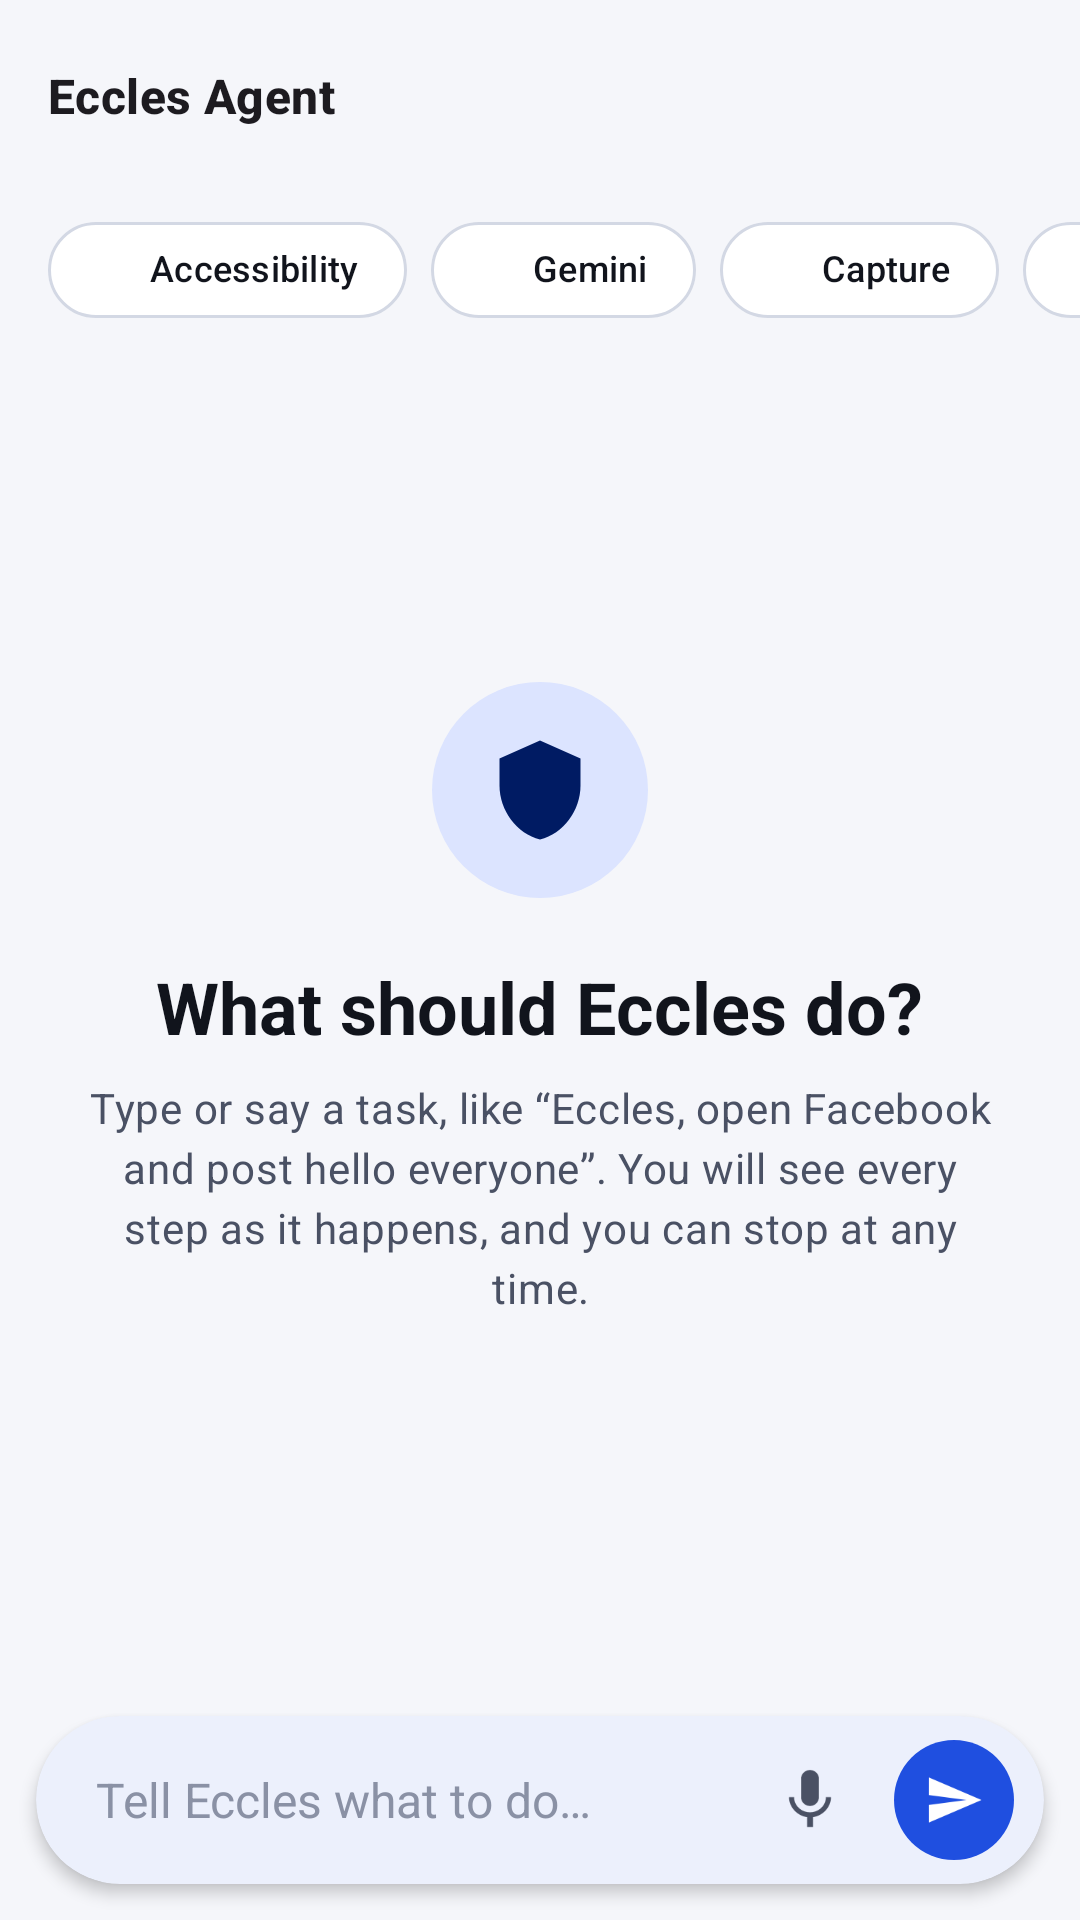

The Android layout XML behind this screen, and the referenced resources:
<!-- AndroidManifest.xml: application theme Theme.Eccles -->
<!-- res/layout/activity_major.xml -->
<?xml version="1.0" encoding="utf-8"?>
<LinearLayout xmlns:android="http://schemas.android.com/apk/res/android"
    xmlns:app="http://schemas.android.com/apk/res-auto"
    android:layout_width="match_parent"
    android:layout_height="match_parent"
    android:background="@color/eccles_bg"
    android:orientation="vertical">

    <com.google.android.material.appbar.MaterialToolbar
        android:id="@+id/toolbar"
        android:layout_width="match_parent"
        android:layout_height="?attr/actionBarSize"
        android:background="@color/eccles_bg"
        app:title="@string/app_name"
        app:titleTextAppearance="@style/TextAppearance.Eccles.Title"
        app:subtitleTextAppearance="@style/TextAppearance.Material3.LabelMedium" />

    <HorizontalScrollView
        android:layout_width="match_parent"
        android:layout_height="wrap_content"
        android:scrollbars="none">

        <com.google.android.material.chip.ChipGroup
            android:layout_width="wrap_content"
            android:layout_height="wrap_content"
            android:paddingStart="16dp"
            android:paddingTop="2dp"
            android:paddingEnd="16dp"
            android:paddingBottom="4dp"
            app:chipSpacingHorizontal="8dp"
            app:singleLine="true">

            <com.google.android.material.chip.Chip
                android:id="@+id/chip_access"
                style="@style/Widget.Eccles.StatusChip"
                android:layout_width="wrap_content"
                android:layout_height="wrap_content"
                android:text="Accessibility" />

            <com.google.android.material.chip.Chip
                android:id="@+id/chip_ai"
                style="@style/Widget.Eccles.StatusChip"
                android:layout_width="wrap_content"
                android:layout_height="wrap_content"
                android:text="Gemini" />

            <com.google.android.material.chip.Chip
                android:id="@+id/chip_capture"
                style="@style/Widget.Eccles.StatusChip"
                android:layout_width="wrap_content"
                android:layout_height="wrap_content"
                android:text="Capture" />

            <com.google.android.material.chip.Chip
                android:id="@+id/chip_exec"
                style="@style/Widget.Eccles.StatusChip"
                android:layout_width="wrap_content"
                android:layout_height="wrap_content"
                android:text="Auto" />
        </com.google.android.material.chip.ChipGroup>
    </HorizontalScrollView>

    <com.google.android.material.card.MaterialCardView
        android:id="@+id/setup_card"
        style="@style/Widget.Material3.CardView.Filled"
        android:layout_width="match_parent"
        android:layout_height="wrap_content"
        android:layout_marginStart="16dp"
        android:layout_marginTop="8dp"
        android:layout_marginEnd="16dp"
        android:visibility="gone"
        app:cardBackgroundColor="@color/eccles_warning_container"
        app:cardCornerRadius="16dp">

        <LinearLayout
            android:layout_width="match_parent"
            android:layout_height="wrap_content"
            android:orientation="vertical"
            android:padding="16dp">

            <TextView
                android:id="@+id/setup_title"
                android:layout_width="match_parent"
                android:layout_height="wrap_content"
                android:textAppearance="@style/TextAppearance.Eccles.Title"
                android:textColor="@color/eccles_on_warning_container" />

            <TextView
                android:id="@+id/setup_text"
                android:layout_width="match_parent"
                android:layout_height="wrap_content"
                android:layout_marginTop="4dp"
                android:textAppearance="@style/TextAppearance.Material3.BodyMedium"
                android:textColor="@color/eccles_on_warning_container" />

            <LinearLayout
                android:layout_width="wrap_content"
                android:layout_height="wrap_content"
                android:layout_marginTop="12dp"
                android:orientation="horizontal">

                <com.google.android.material.button.MaterialButton
                    android:id="@+id/setup_action"
                    style="@style/Widget.Material3.Button.TonalButton"
                    android:layout_width="wrap_content"
                    android:layout_height="wrap_content"
                    android:text="Continue" />

                <com.google.android.material.button.MaterialButton
                    android:id="@+id/setup_skip"
                    style="@style/Widget.Material3.Button.TextButton"
                    android:layout_width="wrap_content"
                    android:layout_height="wrap_content"
                    android:layout_marginStart="4dp"
                    android:text="Not now"
                    android:textColor="@color/eccles_on_warning_container"
                    android:visibility="gone" />
            </LinearLayout>
        </LinearLayout>
    </com.google.android.material.card.MaterialCardView>

    <FrameLayout
        android:layout_width="match_parent"
        android:layout_height="0dp"
        android:layout_weight="1">

        <androidx.recyclerview.widget.RecyclerView
            android:id="@+id/list"
            android:layout_width="match_parent"
            android:layout_height="match_parent"
            android:clipToPadding="false"
            android:paddingStart="12dp"
            android:paddingTop="8dp"
            android:paddingEnd="12dp"
            android:paddingBottom="8dp" />

        <include
            android:id="@+id/empty_view"
            layout="@layout/empty_view" />
    </FrameLayout>

    <com.google.android.material.card.MaterialCardView
        style="@style/Widget.Material3.CardView.Elevated"
        android:layout_width="match_parent"
        android:layout_height="wrap_content"
        android:layout_marginStart="12dp"
        android:layout_marginTop="4dp"
        android:layout_marginEnd="12dp"
        android:layout_marginBottom="12dp"
        app:cardBackgroundColor="@color/eccles_surface"
        app:cardCornerRadius="28dp"
        app:cardElevation="3dp">

        <LinearLayout
            android:layout_width="match_parent"
            android:layout_height="wrap_content"
            android:gravity="center_vertical"
            android:minHeight="56dp"
            android:orientation="horizontal"
            android:paddingStart="20dp"
            android:paddingEnd="6dp">

            <EditText
                android:id="@+id/input"
                android:layout_width="0dp"
                android:layout_height="wrap_content"
                android:layout_weight="1"
                android:background="@null"
                android:hint="@string/hint_idle"
                android:imeOptions="actionSend"
                android:importantForAutofill="no"
                android:inputType="textCapSentences|textAutoCorrect"
                android:maxLines="1"
                android:minHeight="48dp"
                android:textColor="@color/eccles_on_surface"
                android:textColorHint="@color/eccles_outline"
                android:textSize="16sp" />

            <androidx.appcompat.widget.AppCompatImageButton
                android:id="@+id/btn_mic"
                android:layout_width="48dp"
                android:layout_height="48dp"
                android:background="?attr/selectableItemBackgroundBorderless"
                android:contentDescription="@string/mic"
                android:src="@drawable/ic_mic"
                app:tint="?attr/colorOnSurfaceVariant" />

            <com.google.android.material.button.MaterialButton
                android:id="@+id/btn_send"
                style="@style/Widget.Material3.Button.IconButton.Filled"
                android:layout_width="48dp"
                android:layout_height="48dp"
                android:contentDescription="@string/send"
                app:icon="@drawable/ic_send" />
        </LinearLayout>
    </com.google.android.material.card.MaterialCardView>
</LinearLayout>
<!-- res/layout/empty_view.xml (included above) -->
<?xml version="1.0" encoding="utf-8"?>
<LinearLayout xmlns:android="http://schemas.android.com/apk/res/android"
    xmlns:app="http://schemas.android.com/apk/res-auto"
    android:layout_width="match_parent"
    android:layout_height="match_parent"
    android:gravity="center"
    android:orientation="vertical"
    android:paddingStart="28dp"
    android:paddingEnd="28dp">

    <FrameLayout
        android:layout_width="72dp"
        android:layout_height="72dp"
        android:background="@drawable/bg_circle_primary">

        <ImageView
            android:layout_width="36dp"
            android:layout_height="36dp"
            android:layout_gravity="center"
            android:importantForAccessibility="no"
            android:src="@drawable/ic_shield"
            app:tint="?attr/colorOnPrimaryContainer" />
    </FrameLayout>

    <TextView
        android:layout_width="wrap_content"
        android:layout_height="wrap_content"
        android:layout_marginTop="20dp"
        android:text="@string/empty_title"
        android:textAppearance="@style/TextAppearance.Material3.HeadlineSmall"
        android:textColor="@color/eccles_on_surface"
        android:textStyle="bold" />

    <TextView
        android:layout_width="wrap_content"
        android:layout_height="wrap_content"
        android:layout_marginTop="8dp"
        android:gravity="center"
        android:text="@string/empty_subtitle"
        android:textAppearance="@style/TextAppearance.Material3.BodyMedium"
        android:textColor="@color/eccles_on_surface_variant" />

    <com.google.android.material.chip.ChipGroup
        android:id="@+id/suggestions"
        android:layout_width="match_parent"
        android:layout_height="wrap_content"
        android:layout_marginTop="20dp"
        app:chipSpacingHorizontal="8dp" />
</LinearLayout>
<!-- resources referenced by this layout -->
<resources>
  <color name="eccles_bg">#F5F6FA</color>
  <color name="eccles_on_surface">#11141C</color>
  <color name="eccles_on_surface_variant">#4A5164</color>
  <color name="eccles_on_warning_container">#3B2400</color>
  <color name="eccles_outline">#8A91A5</color>
  <color name="eccles_surface">#FFFFFF</color>
  <color name="eccles_warning_container">#FFEBC8</color>
  <!-- drawable bg_circle_primary (drawable) -->
  <?xml version="1.0" encoding="utf-8"?>
  <shape xmlns:android="http://schemas.android.com/apk/res/android" android:shape="oval">
      <solid android:color="@color/eccles_primary_container" />
  </shape>
  <!-- drawable ic_mic (drawable) -->
  <vector xmlns:android="http://schemas.android.com/apk/res/android"
      android:width="24dp" android:height="24dp"
      android:viewportWidth="24" android:viewportHeight="24">
      <path android:fillColor="#FFFFFFFF" android:pathData="M12,14c1.66,0 2.99,-1.34 2.99,-3L15,5c0,-1.66 -1.34,-3 -3,-3S9,3.34 9,5v6c0,1.66 1.34,3 3,3zM17.3,11c0,3 -2.54,5.1 -5.3,5.1S6.7,14 6.7,11L5,11c0,3.41 2.72,6.23 6,6.72L11,21h2v-3.28c3.28,-0.48 6,-3.3 6,-6.72h-1.7z" />
  </vector>
  <!-- drawable ic_send (drawable) -->
  <vector xmlns:android="http://schemas.android.com/apk/res/android"
      android:width="24dp" android:height="24dp"
      android:viewportWidth="24" android:viewportHeight="24">
      <path android:fillColor="#FFFFFFFF" android:pathData="M2.01,21L23,12 2.01,3 2,10l15,2 -15,2z" />
  </vector>
  <!-- drawable ic_shield (drawable) -->
  <vector xmlns:android="http://schemas.android.com/apk/res/android"
      android:width="24dp" android:height="24dp"
      android:viewportWidth="24" android:viewportHeight="24">
      <path android:fillColor="#FFFFFFFF" android:pathData="M12,1L3,5v6c0,5.55 3.84,10.74 9,12 5.16,-1.26 9,-6.45 9,-12V5l-9,-4z" />
  </vector>
  <string name="app_name">Eccles Agent</string>
  <string name="empty_subtitle">Type or say a task, like “Eccles, open Facebook and post hello everyone”. You will see every step as it happens, and you can stop at any time.</string>
  <string name="empty_title">What should Eccles do?</string>
  <string name="hint_idle">Tell Eccles what to do…</string>
  <string name="mic">Speak a task</string>
  <string name="send">Send</string>
  <style name="TextAppearance.Eccles.Title" parent="TextAppearance.Material3.TitleMedium">
          <item name="android:textStyle">bold</item>
      </style>
  <color name="eccles_primary_container">#DCE4FF</color>
  <!-- drawable dot (drawable) -->
  <?xml version="1.0" encoding="utf-8"?>
  <shape xmlns:android="http://schemas.android.com/apk/res/android" android:shape="oval">
      <size android:width="10dp" android:height="10dp" />
      <solid android:color="#FFFFFFFF" />
  </shape>
  <color name="eccles_outline_variant">#D3D8E4</color>
  <color name="eccles_primary">#1F4FE0</color>
  <color name="eccles_on_primary">#FFFFFF</color>
  <color name="eccles_on_primary_container">#001B63</color>
  <color name="eccles_secondary">#0E7C86</color>
  <color name="eccles_secondary_container">#CFF1F4</color>
  <color name="eccles_on_secondary_container">#002F33</color>
  <color name="eccles_surface_variant">#E6E9F2</color>
  <color name="eccles_error">#BA1A1A</color>
  <color name="eccles_error_container">#FFDAD6</color>
  <color name="eccles_on_error_container">#410002</color>
  <style name="Widget.Eccles.Chip" parent="Widget.Material3.Chip.Assist">
          <item name="chipCornerRadius">16dp</item>
          <item name="chipMinHeight">32dp</item>
      </style>
</resources>
